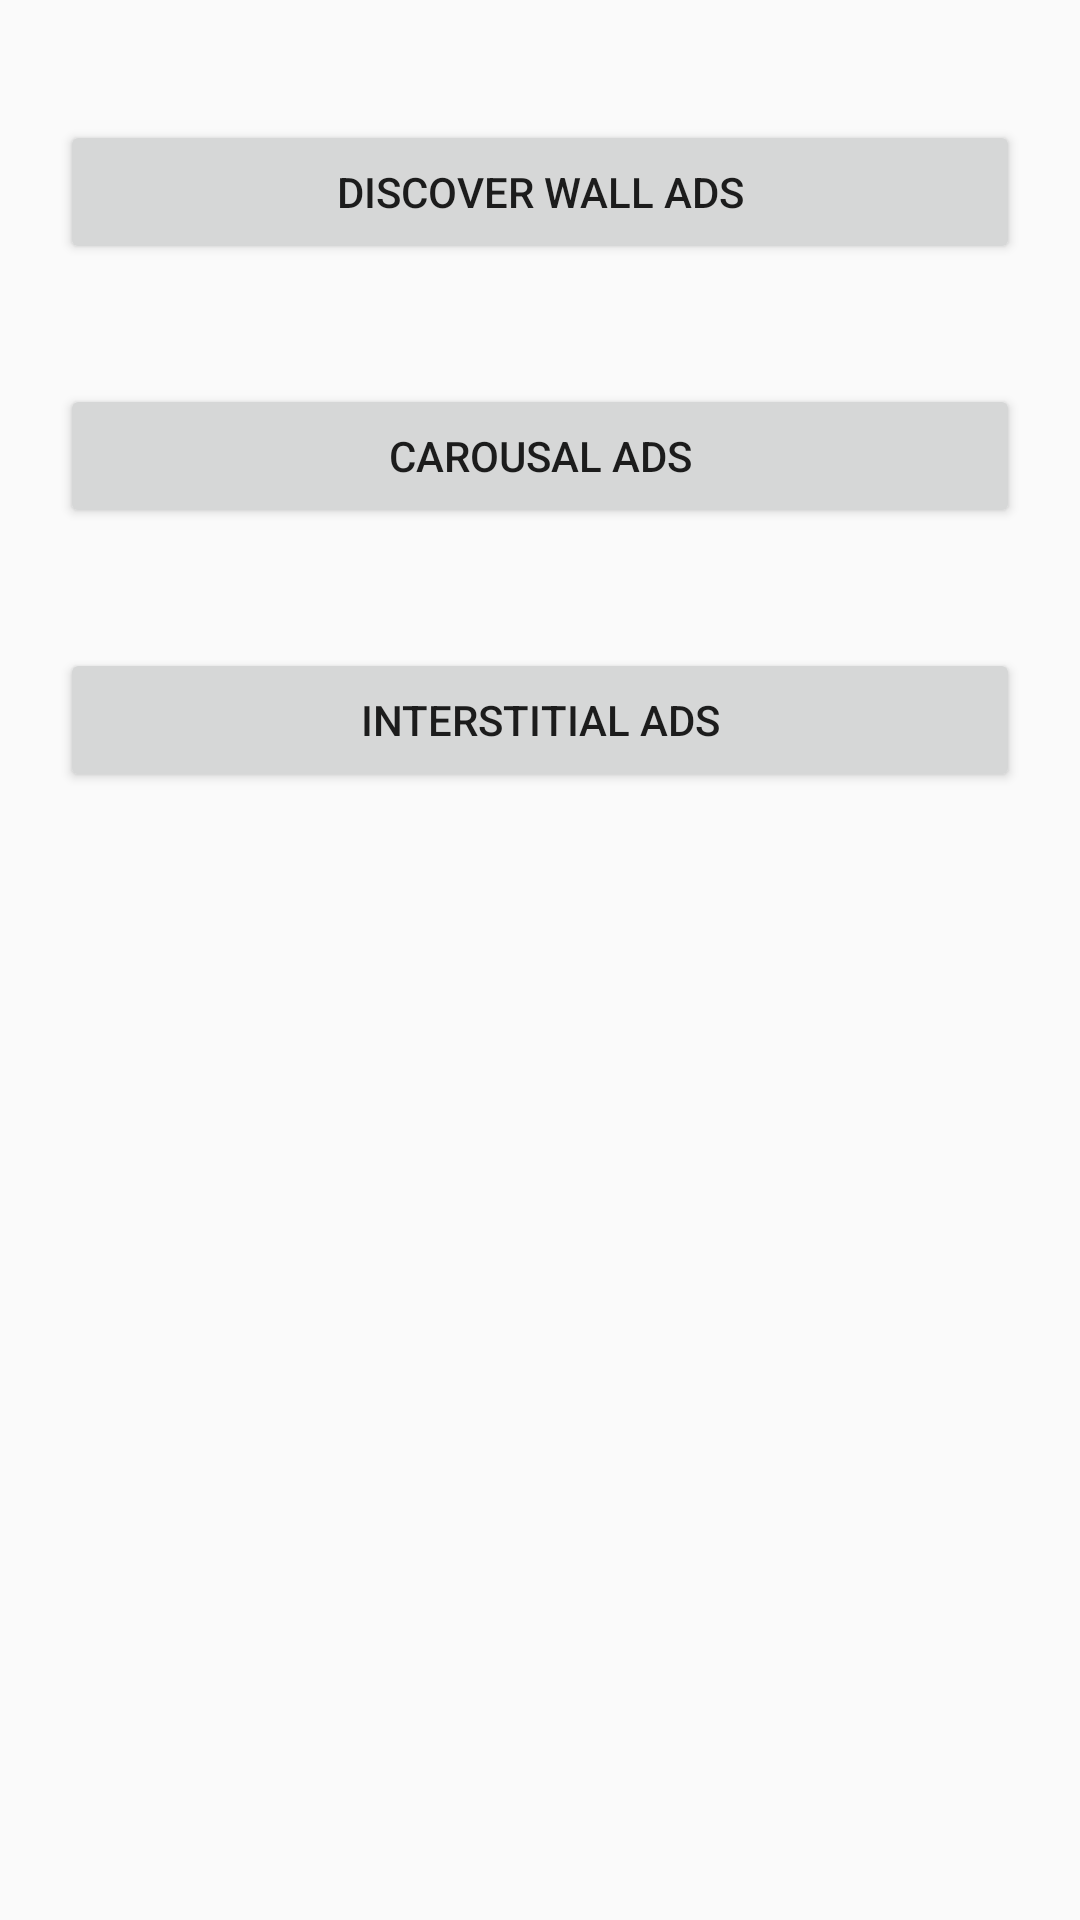

Android layout source for this screen:
<!-- AndroidManifest.xml: application theme AppTheme -->
<!-- res/layout/activity_main.xml -->
<?xml version="1.0" encoding="utf-8"?>
<LinearLayout xmlns:android="http://schemas.android.com/apk/res/android"
    xmlns:app="http://schemas.android.com/apk/res-auto"
    xmlns:tools="http://schemas.android.com/tools"
    android:layout_width="match_parent"
    android:layout_height="match_parent"
    android:orientation="vertical"
    android:paddingTop="20dp"
    tools:context=".MainActivity">

    <Button
        android:id="@+id/btn_go_discover"
        android:layout_width="match_parent"
        android:layout_height="wrap_content"
        android:layout_margin="20dp"
        android:text="Discover wall Ads" />

    <Button
        android:id="@+id/btn_carousal"
        android:layout_width="match_parent"
        android:layout_height="wrap_content"
        android:layout_margin="20dp"
        android:text="Carousal Ads" />

    <Button
        android:id="@+id/btn_interstitial"
        android:layout_width="match_parent"
        android:layout_height="wrap_content"
        android:layout_margin="20dp"
        android:text="Interstitial Ads" />

</LinearLayout>
<!-- resources referenced by this layout -->
<resources>
  <style name="AppTheme" parent="Base.Theme.AppCompat.Light">
          
          <item name="colorPrimary">@color/colorPrimary</item>
          <item name="colorPrimaryDark">@color/colorPrimaryDark</item>
          <item name="colorAccent">@color/colorAccent</item>
          <item name="android:windowBackground">@color/colorWindowBackground</item>
          <item name="android:textColorPrimary">@color/textColorPrimary</item>
          <item name="android:statusBarColor">@android:color/black</item>
          <item name="android:windowDrawsSystemBarBackgrounds">true</item>
          <item name="android:navigationBarColor">@android:color/transparent</item>
      </style>
  <color name="colorPrimary">#FAFAFA</color>
  <color name="colorPrimaryDark">#bebebe</color>
  <color name="colorAccent">#2979FF</color>
  <color name="colorWindowBackground">#ffffff</color>
  <color name="textColorPrimary">#151414</color>
</resources>
